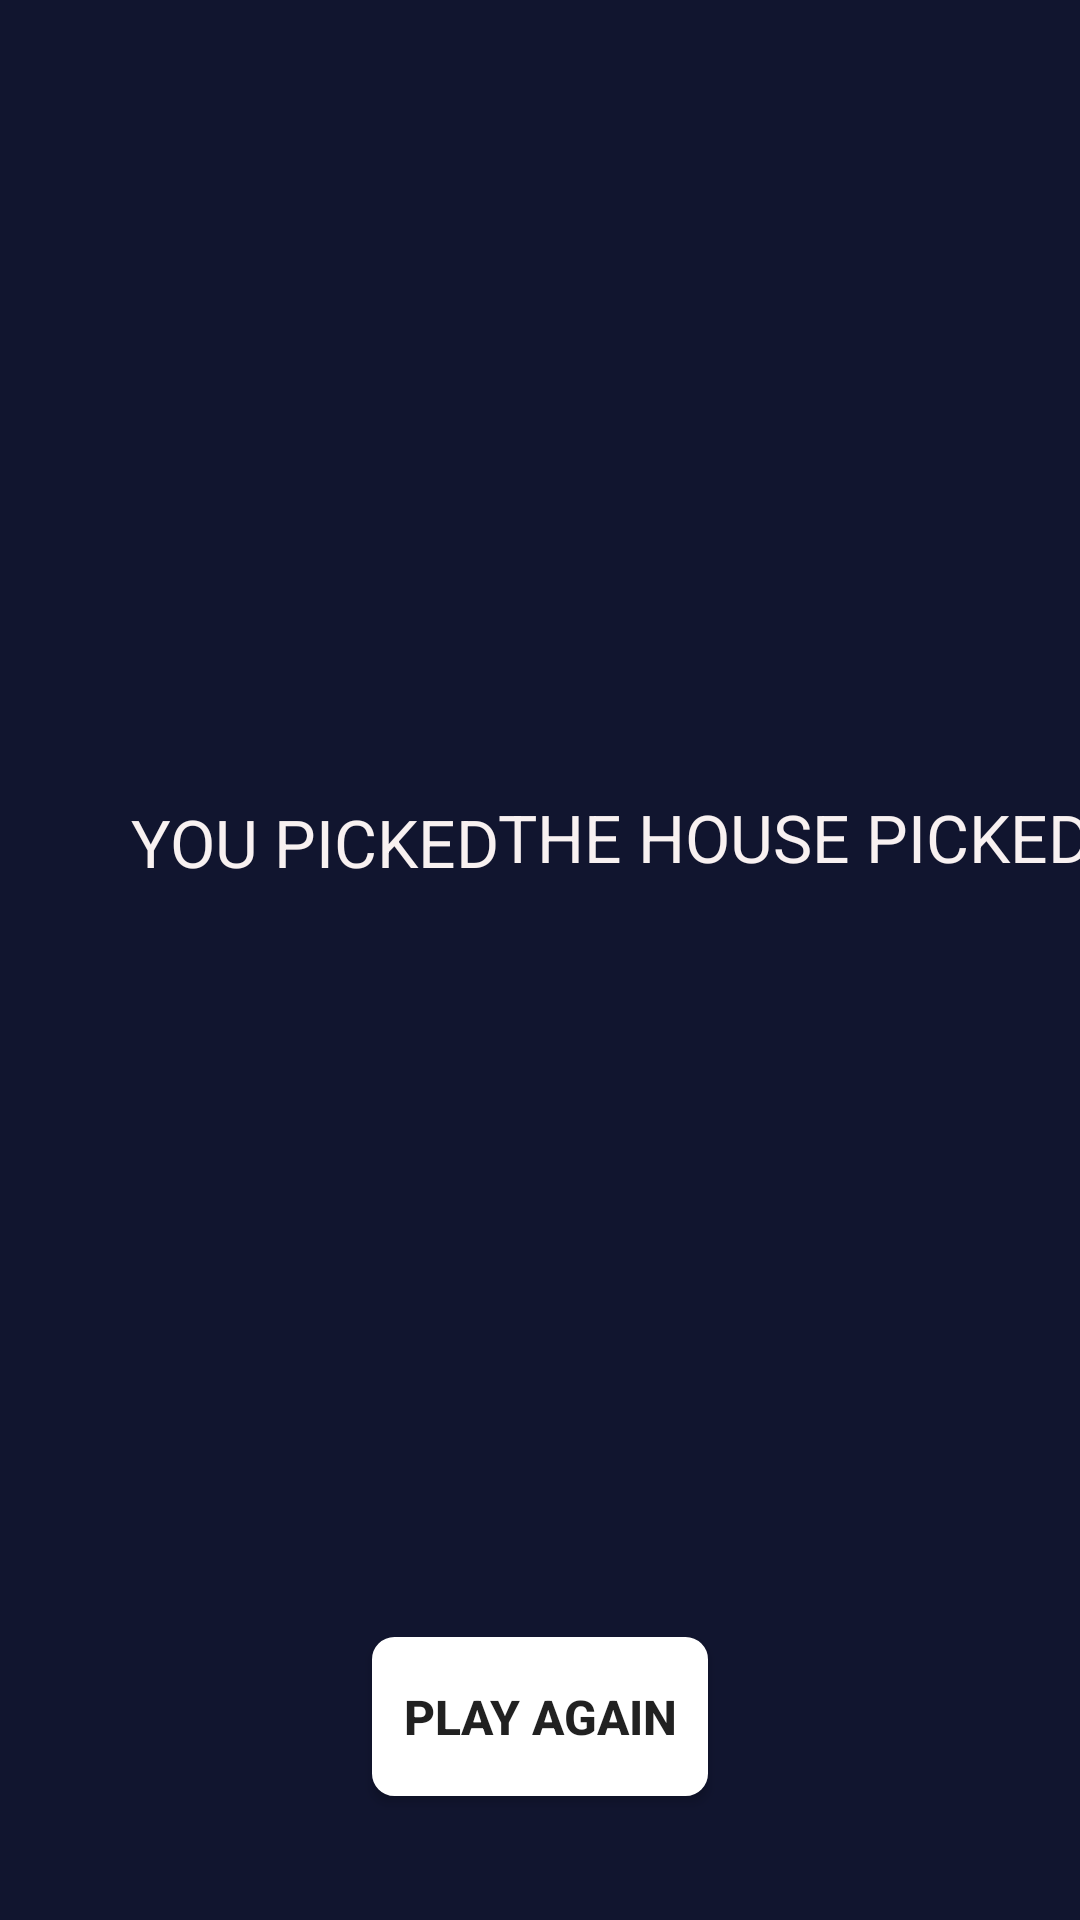

Android layout source for this screen:
<!-- AndroidManifest.xml: application theme Theme.SPS_Game -->
<!-- res/layout/fragment_check.xml -->
<?xml version="1.0" encoding="utf-8"?>
<androidx.constraintlayout.widget.ConstraintLayout xmlns:android="http://schemas.android.com/apk/res/android"
    xmlns:app="http://schemas.android.com/apk/res-auto"
    xmlns:tools="http://schemas.android.com/tools"
    android:id="@+id/play_again"
    android:layout_width="409dp"
    android:layout_height="421dp"
    android:background="#11152F"
    tools:context=".MainActivity">

    <ImageView
        android:id="@+id/player_choice"
        android:layout_width="165dp"
        android:layout_height="165dp"
        app:layout_constraintBottom_toBottomOf="parent"
        app:layout_constraintEnd_toEndOf="parent"
        app:layout_constraintHorizontal_bias="0.159"
        app:layout_constraintStart_toStartOf="parent"
        app:layout_constraintTop_toTopOf="parent"
        app:layout_constraintVertical_bias="0.148"
        tools:src="@tools:sample/avatars" />

    <ImageView
        android:id="@+id/Computer_choice"
        android:layout_width="165dp"
        android:layout_height="165dp"
        app:layout_constraintBottom_toBottomOf="parent"
        app:layout_constraintEnd_toEndOf="parent"
        app:layout_constraintHorizontal_bias="0.0"
        app:layout_constraintStart_toEndOf="@+id/player_choice"
        app:layout_constraintTop_toTopOf="parent"
        app:layout_constraintVertical_bias="0.147"
        tools:srcCompat="@tools:sample/avatars" />

    <TextView
        android:id="@+id/textView2"
        android:layout_width="126dp"
        android:layout_height="43dp"
        android:text="@string/you_picked"
        android:textColor="#F8F1F1"
        android:textSize="22sp"
        android:textStyle="normal"
        app:layout_constraintBottom_toBottomOf="parent"
        app:layout_constraintEnd_toEndOf="parent"
        app:layout_constraintHorizontal_bias="0.187"
        app:layout_constraintStart_toStartOf="parent"
        app:layout_constraintTop_toBottomOf="@+id/player_choice"
        app:layout_constraintVertical_bias="0.085" />

    <TextView
        android:id="@+id/result"
        android:layout_width="wrap_content"
        android:layout_height="wrap_content"
        android:textColor="@color/white"
        android:textSize="30sp"
        android:textStyle="bold"
        app:layout_constraintBottom_toBottomOf="parent"
        app:layout_constraintEnd_toEndOf="parent"
        app:layout_constraintHorizontal_bias="0.498"
        app:layout_constraintStart_toStartOf="parent"
        app:layout_constraintTop_toBottomOf="@+id/textView2"
        app:layout_constraintVertical_bias="0.31" />

    <Button
        android:id="@+id/play_Again"
        android:layout_width="112dp"
        android:layout_height="53dp"
        android:background="@drawable/textview"
        android:text="@string/play_again"
        android:textSize="16sp"
        android:textStyle="bold"
        app:layout_constraintBottom_toBottomOf="parent"
        app:layout_constraintEnd_toEndOf="parent"
        app:layout_constraintStart_toStartOf="parent"
        app:layout_constraintTop_toBottomOf="@+id/textView2"
        app:layout_constraintVertical_bias="0.851" />

    <TextView
        android:id="@+id/textView3"
        android:layout_width="wrap_content"
        android:layout_height="wrap_content"
        android:text="THE HOUSE PICKED"
        android:textColor="#F8F1F1"
        android:textSize="22sp"
        app:layout_constraintBottom_toBottomOf="parent"
        app:layout_constraintEnd_toEndOf="parent"
        app:layout_constraintHorizontal_bias="0.515"
        app:layout_constraintStart_toEndOf="@+id/textView2"
        app:layout_constraintTop_toBottomOf="@+id/Computer_choice"
        app:layout_constraintVertical_bias="0.079" />

</androidx.constraintlayout.widget.ConstraintLayout>
<!-- resources referenced by this layout -->
<resources>
  <color name="white">#FFFFFFFF</color>
  <!-- drawable textview (drawable) -->
  <?xml version="1.0" encoding="utf-8"?>
  <shape xmlns:android="http://schemas.android.com/apk/res/android"
      android:shape="rectangle" android:padding="10dp">
  
      <stroke
          android:width="3dp"
          android:color="@color/white"/>
      <corners
          android:radius="6dp"/>
      <solid android:color="@color/white"/>
  </shape>
  <string name="play_again">PLAY AGAIN</string>
  <string name="you_picked">YOU PICKED</string>
  <style name="Theme.SPS_Game" parent="Theme.AppCompat.Light.NoActionBar">
          
          <item name="colorPrimary">@color/purple_500</item>
          <item name="colorPrimaryVariant">@color/purple_700</item>
          <item name="colorOnPrimary">@color/white</item>
          
          <item name="colorSecondary">@color/teal_200</item>
          <item name="colorSecondaryVariant">@color/teal_700</item>
          <item name="colorOnSecondary">@color/black</item>
          
          <item name="android:statusBarColor" tools:targetApi="l">?attr/colorPrimaryVariant</item>
          
      </style>
  <color name="purple_500">#FF6200EE</color>
  <color name="purple_700">#FF3700B3</color>
  <color name="teal_200">#FF03DAC5</color>
  <color name="teal_700">#FF018786</color>
  <color name="black">#FF000000</color>
</resources>
